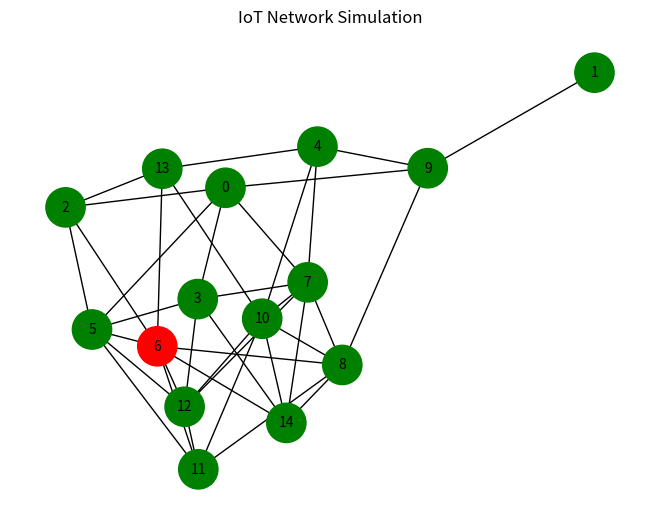

Generate this figure with matplotlib:
import networkx as nx
import matplotlib.pyplot as plt
import random

# Create IoT network graph
G = nx.erdos_renyi_graph(15, 0.3)

# Add device properties
for node in G.nodes():
    G.nodes[node]['risk'] = round(random.uniform(0.1, 1.0), 2)
    G.nodes[node]['state'] = "safe"

# Randomly compromise one device
infected_node = random.choice(list(G.nodes()))
G.nodes[infected_node]['state'] = "compromised"

print("Compromised Device:", infected_node)

# Display node information
for node in G.nodes(data=True):
    print(node)

# Node colors
colors = []

for node in G.nodes():
    if G.nodes[node]['state'] == "compromised":
        colors.append("red")
    else:
        colors.append("green")

# Draw graph
nx.draw(
    G,
    with_labels=True,
    node_color=colors,
    node_size=800,
    font_size=10
)

plt.title("IoT Network Simulation")
plt.show()
